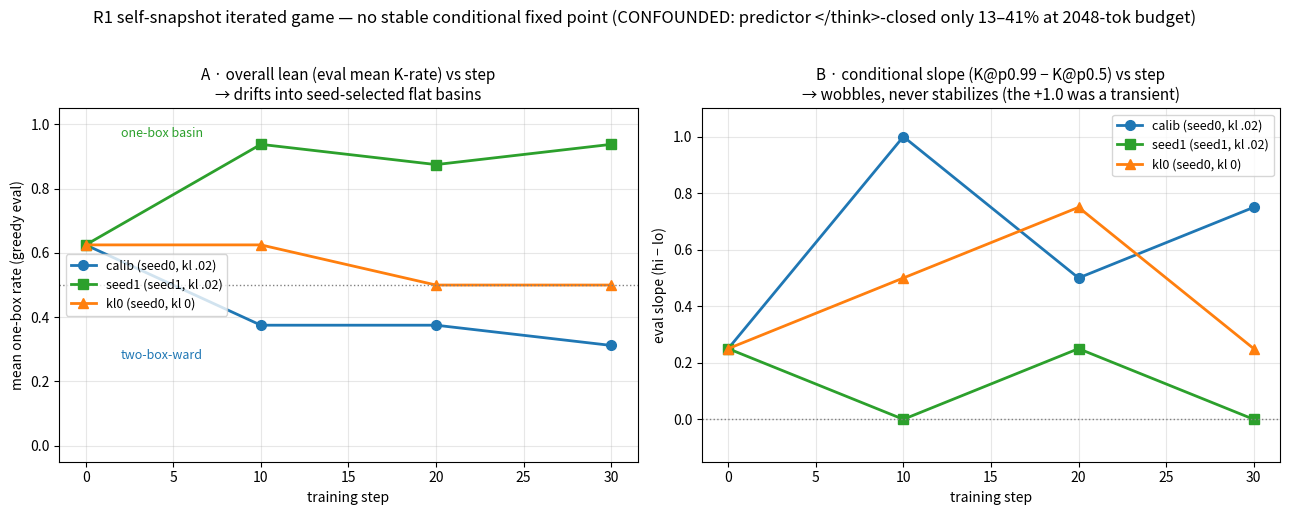

Reproduce this figure in Python. (Note: this script raises an exception after producing the figure.)
"""Plot the R1 self-snapshot iterated-game result (calib + 2 fanouts). CPU-only.

Headline: the conditional rule does NOT stabilize — the loop drifts into the SAME flat
self-fulfilling basins as the 3B, seed-selected (seed1 -> one-box-flat; seed0 -> two-box-ward).
Heavily confounded by predictor truncation (</think> closed only 13-41% at the 2048 budget).
"""
from __future__ import annotations
import matplotlib
matplotlib.use("Agg")
import matplotlib.pyplot as plt

steps = [0, 10, 20, 30]
RUNS = {
    "calib (seed0, kl .02)": dict(c="tab:blue", mk="o",
        mean=[0.625, 0.375, 0.375, 0.312], slope=[0.25, 1.00, 0.50, 0.75]),
    "seed1 (seed1, kl .02)": dict(c="tab:green", mk="s",
        mean=[0.625, 0.938, 0.875, 0.938], slope=[0.25, 0.00, 0.25, 0.00]),
    "kl0 (seed0, kl 0)": dict(c="tab:orange", mk="^",
        mean=[0.625, 0.625, 0.500, 0.500], slope=[0.25, 0.50, 0.75, 0.25]),
}

fig, (axA, axB) = plt.subplots(1, 2, figsize=(13, 5))

for name, d in RUNS.items():
    axA.plot(steps, d["mean"], marker=d["mk"], color=d["c"], lw=2, ms=7, label=name)
axA.axhline(0.5, ls=":", color="gray", lw=1)
axA.annotate("one-box basin", (2, 0.96), color="tab:green", fontsize=9)
axA.annotate("two-box-ward", (2, 0.27), color="tab:blue", fontsize=9)
axA.set_title("A · overall lean (eval mean K-rate) vs step\n→ drifts into seed-selected flat basins", fontsize=11)
axA.set_xlabel("training step"); axA.set_ylabel("mean one-box rate (greedy eval)")
axA.set_ylim(-0.05, 1.05); axA.legend(fontsize=9, loc="center left"); axA.grid(alpha=0.3)

for name, d in RUNS.items():
    axB.plot(steps, d["slope"], marker=d["mk"], color=d["c"], lw=2, ms=7, label=name)
axB.axhline(0.0, ls=":", color="gray", lw=1)
axB.set_title("B · conditional slope (K@p0.99 − K@p0.5) vs step\n→ wobbles, never stabilizes (the +1.0 was a transient)", fontsize=11)
axB.set_xlabel("training step"); axB.set_ylabel("eval slope (hi − lo)")
axB.set_ylim(-0.15, 1.1); axB.legend(fontsize=9, loc="upper right"); axB.grid(alpha=0.3)

fig.suptitle("R1 self-snapshot iterated game — no stable conditional fixed point "
             "(CONFOUNDED: predictor </think>-closed only 13–41% at 2048-tok budget)",
             fontsize=12, y=1.02)
fig.tight_layout()
fig.savefig("results/r1_calib_dynamics.png", dpi=130, bbox_inches="tight")
print("wrote results/r1_calib_dynamics.png")
